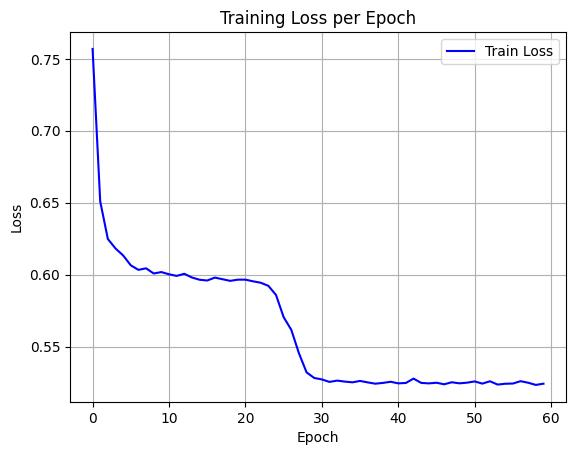

Source data for this figure (header and first rows):
epoch, train_loss
0, 0.7569
1, 0.6509
2, 0.6248
3, 0.6182
4, 0.6134
5, 0.6065
6, 0.6034
7, 0.6044
8, 0.6008
9, 0.6018
10, 0.6003
11, 0.5992
12, 0.6006
13, 0.598
14, 0.5965
15, 0.596
16, 0.598
17, 0.5969
18, 0.5957
19, 0.5965
20, 0.5966
21, 0.5954
22, 0.5944
23, 0.5923
24, 0.5859
25, 0.5705
26, 0.5617
27, 0.5454
28, 0.5321
29, 0.5282
30, 0.5272
31, 0.5255
32, 0.5264
33, 0.5257
34, 0.5252
35, 0.5262
36, 0.5252
37, 0.5243
38, 0.5248
39, 0.5256
40, 0.5245
41, 0.5248
42, 0.5278
43, 0.5248
44, 0.5245
45, 0.5249
46, 0.5238
47, 0.5253
48, 0.5245
49, 0.525
50, 0.5258
51, 0.5243
52, 0.5259
53, 0.5237
54, 0.5242
55, 0.5244
56, 0.526
57, 0.5249
58, 0.5234
59, 0.5243
